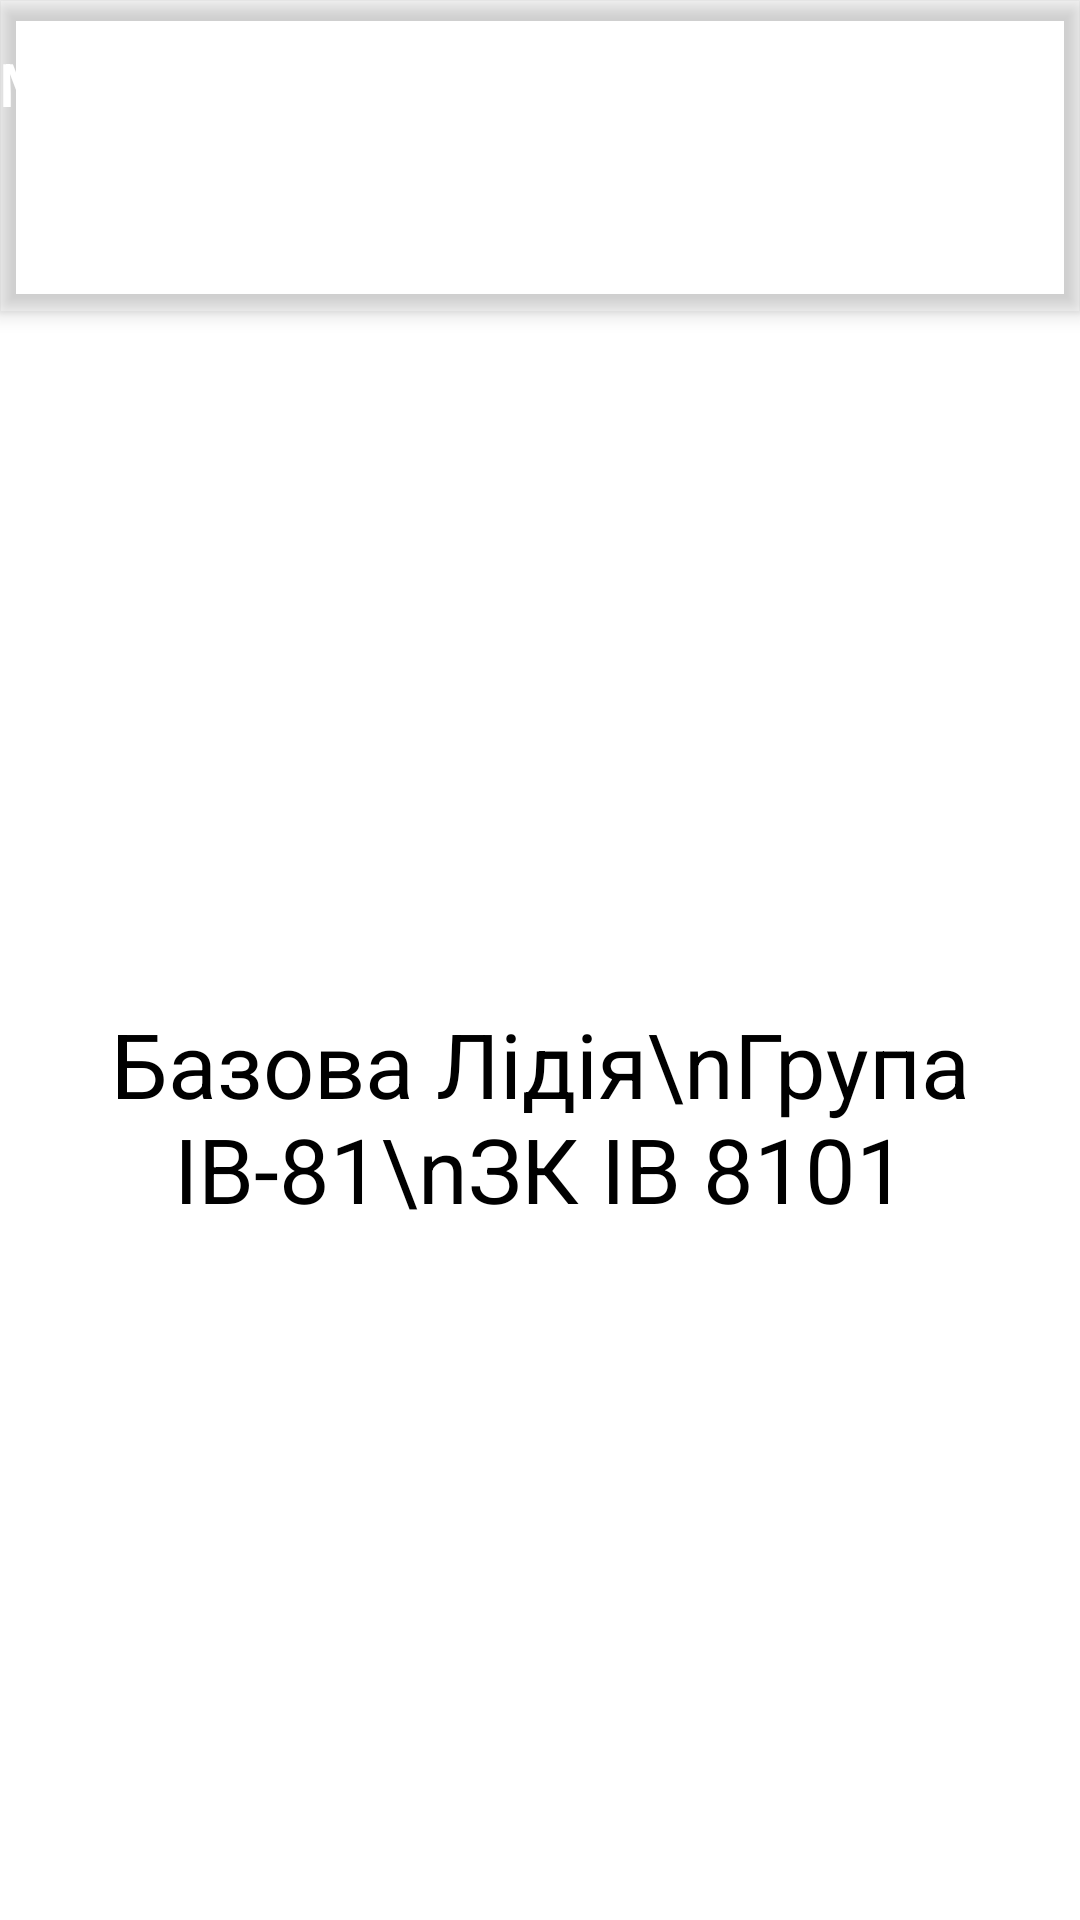

Android layout source for this screen:
<!-- AndroidManifest.xml: activity theme Theme.MobileLab1.NoActionBar -->
<!-- res/layout/activity_main.xml -->
<?xml version="1.0" encoding="utf-8"?>
<androidx.coordinatorlayout.widget.CoordinatorLayout xmlns:android="http://schemas.android.com/apk/res/android"
    xmlns:app="http://schemas.android.com/apk/res-auto"
    xmlns:tools="http://schemas.android.com/tools"
    android:layout_width="match_parent"
    android:layout_height="match_parent"
    android:layout_gravity="center"
    tools:context=".MainActivity">

    <com.google.android.material.appbar.AppBarLayout
        android:layout_width="match_parent"
        android:layout_height="wrap_content"
        android:theme="@style/Theme.MobileLab1.AppBarOverlay">

        <TextView
            android:id="@+id/title"
            android:layout_width="wrap_content"
            android:layout_height="wrap_content"
            android:gravity="center"
            android:minHeight="?actionBarSize"
            android:padding="@dimen/appbar_padding"
            android:text="@string/app_name"
            android:textAppearance="@style/TextAppearance.Widget.AppCompat.Toolbar.Title" />

        <com.google.android.material.tabs.TabLayout
            android:id="@+id/tabs"
            android:layout_width="match_parent"
            android:layout_height="wrap_content"
            android:background="?attr/colorPrimary" />
    </com.google.android.material.appbar.AppBarLayout>

    <androidx.viewpager.widget.ViewPager
        android:id="@+id/view_pager"
        android:layout_width="match_parent"
        android:layout_height="match_parent"
        app:layout_behavior="@string/appbar_scrolling_view_behavior" />

    <TextView
        android:id="@+id/replace_of_UILabel"
        android:layout_width="wrap_content"
        android:layout_height="wrap_content"
        android:cursorVisible="false"
        android:duplicateParentState="false"
        android:editable="false"
        android:ellipsize="middle"
        android:fontFamily="sans-serif"
        android:gravity="center"
        android:text="Базова Лідія\nГрупа ІВ-81\nЗК ІВ 8101"
        android:textColor="#000000"
        android:textSize="30sp"
        app:layout_anchor="@+id/view_pager"
        app:layout_anchorGravity="center" />
</androidx.coordinatorlayout.widget.CoordinatorLayout>
<!-- resources referenced by this layout -->
<resources>
  <string name="app_name">MobileLabs</string>
  <style name="Theme.MobileLab1.AppBarOverlay" parent="ThemeOverlay.AppCompat.Dark.ActionBar" />
  <style name="Theme.MobileLab1.NoActionBar">
          <item name="windowActionBar">false</item>
          <item name="windowNoTitle">true</item>
      </style>
</resources>
